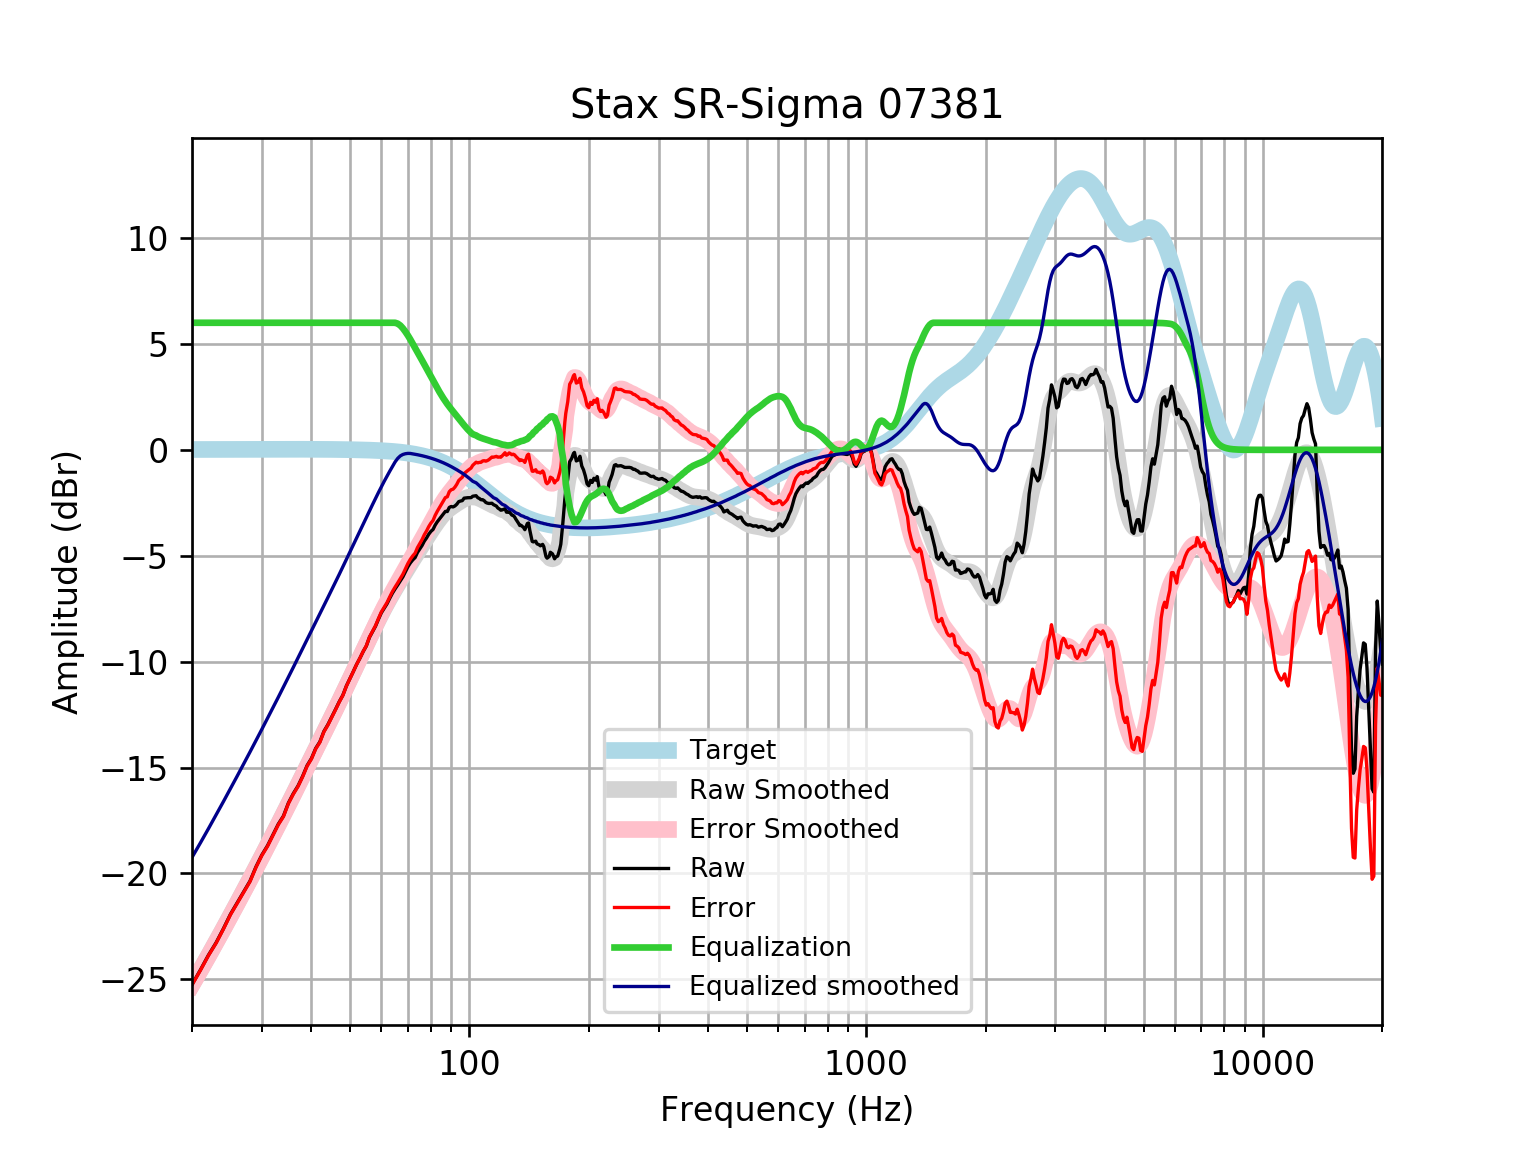

Values plotted in this chart, from the file beside it:
frequency, raw, error, smoothed, error_smoothed, equalization, equalized_raw, equalized_smoothed, target
20, -25.25, -25.27, -25.24, -25.26, 6, -19.25, -19.24, 0.01648
21, -24.56, -24.57, -24.56, -24.57, 6.0, -18.56, -18.56, 0.01765
22, -23.86, -23.88, -23.89, -23.91, 6.0, -17.86, -17.89, 0.01876
23, -23.27, -23.29, -23.24, -23.26, 6, -17.27, -17.24, 0.01983
24, -22.61, -22.63, -22.61, -22.63, 6, -16.61, -16.61, 0.02084
25, -21.93, -21.95, -22, -22.02, 6, -15.93, -16, 0.02179
26, -21.39, -21.41, -21.4, -21.42, 6.0, -15.39, -15.4, 0.02269
27, -20.86, -20.89, -20.83, -20.85, 6.0, -14.86, -14.83, 0.02353
28, -20.36, -20.39, -20.27, -20.29, 6.0, -14.36, -14.27, 0.02431
29, -19.68, -19.71, -19.72, -19.75, 6, -13.68, -13.72, 0.02502
30, -19.13, -19.15, -19.19, -19.22, 6.0, -13.13, -13.19, 0.02566
31, -18.69, -18.72, -18.68, -18.7, 6, -12.69, -12.68, 0.02622
32, -18.17, -18.2, -18.17, -18.2, 6, -12.17, -12.17, 0.02668
33, -17.67, -17.7, -17.68, -17.71, 6.0, -11.67, -11.68, 0.02704
34, -17.29, -17.32, -17.2, -17.23, 6, -11.29, -11.2, 0.02728
35, -16.67, -16.7, -16.73, -16.76, 6, -10.67, -10.73, 0.0274
36, -16.23, -16.26, -16.27, -16.3, 6, -10.23, -10.27, 0.02739
37, -15.87, -15.89, -15.82, -15.85, 6.0, -9.867, -9.822, 0.02723
38, -15.41, -15.44, -15.38, -15.41, 6, -9.413, -9.384, 0.02692
39, -14.91, -14.93, -14.96, -14.98, 6.0, -8.908, -8.956, 0.02644
40, -14.57, -14.59, -14.54, -14.57, 6, -8.569, -8.539, 0.02579
41, -14.09, -14.12, -14.13, -14.16, 6, -8.094, -8.133, 0.02496
42, -13.79, -13.81, -13.74, -13.76, 6, -7.785, -7.738, 0.02393
43, -13.29, -13.31, -13.35, -13.37, 6.0, -7.292, -7.352, 0.02272
44, -12.98, -13, -12.97, -13, 6.0, -6.975, -6.974, 0.0213
45, -12.61, -12.63, -12.6, -12.62, 6, -6.612, -6.603, 0.01967
46, -12.25, -12.27, -12.24, -12.26, 6.0, -6.253, -6.238, 0.01783
47, -11.89, -11.91, -11.88, -11.89, 6.0, -5.892, -5.878, 0.01577
48, -11.58, -11.6, -11.52, -11.54, 6.0, -5.582, -5.522, 0.01347
49, -11.14, -11.16, -11.17, -11.18, 6, -5.144, -5.171, 0.01094
50, -10.81, -10.81, -10.83, -10.83, 6.0, -4.805, -4.826, 0.008144
51, -10.46, -10.47, -10.49, -10.49, 6.0, -4.464, -4.487, 0.00508
52, -10.13, -10.13, -10.15, -10.16, 6, -4.126, -4.154, 0.001724
53, -9.835, -9.833, -9.828, -9.826, 6, -3.835, -3.828, -0.001946
54, -9.524, -9.518, -9.508, -9.503, 6, -3.524, -3.508, -0.005958
55, -9.261, -9.25, -9.195, -9.185, 6.0, -3.261, -3.195, -0.01034
56, -8.855, -8.84, -8.889, -8.873, 6, -2.855, -2.889, -0.01514
57, -8.586, -8.565, -8.589, -8.569, 6, -2.586, -2.589, -0.02038
58, -8.33, -8.304, -8.298, -8.272, 6.0, -2.33, -2.298, -0.02611
59, -8, -7.968, -8.017, -7.985, 6, -2, -2.017, -0.03238
60, -7.695, -7.656, -7.747, -7.708, 6, -1.695, -1.747, -0.03925
61, -7.477, -7.43, -7.489, -7.443, 6, -1.477, -1.489, -0.04675
62, -7.271, -7.216, -7.244, -7.189, 6, -1.271, -1.244, -0.05496
63, -7.008, -6.944, -7.01, -6.946, 6, -1.008, -1.01, -0.06393
64, -6.765, -6.691, -6.786, -6.712, 6, -0.7645, -0.7856, -0.07373
65, -6.563, -6.478, -6.569, -6.485, 6.0, -0.5627, -0.5694, -0.08441
66, -6.376, -6.28, -6.36, -6.264, 5.958, -0.4176, -0.4013, -0.09603
67, -6.181, -6.073, -6.155, -6.047, 5.87, -0.3109, -0.2851, -0.1087
68, -5.996, -5.873, -5.956, -5.833, 5.738, -0.2579, -0.2181, -0.1224
69, -5.758, -5.621, -5.761, -5.623, 5.577, -0.1808, -0.1831, -0.1372
70, -5.521, -5.368, -5.57, -5.416, 5.402, -0.1192, -0.1675, -0.1533
71, -5.338, -5.168, -5.383, -5.212, 5.212, -0.126, -0.1706, -0.1706
72, -5.196, -5.007, -5.2, -5.011, 5.011, -0.185, -0.1892, -0.1892
73, -5.086, -4.877, -5.022, -4.812, 4.812, -0.2737, -0.2092, -0.2092
74, -4.847, -4.616, -4.846, -4.615, 4.615, -0.2312, -0.2306, -0.2305
75, -4.683, -4.429, -4.673, -4.42, 4.42, -0.2633, -0.2535, -0.2534
76, -4.517, -4.239, -4.503, -4.225, 4.225, -0.2917, -0.2778, -0.2778
77, -4.311, -4.007, -4.335, -4.031, 4.031, -0.2796, -0.3037, -0.3037
78, -4.163, -3.831, -4.17, -3.839, 3.839, -0.3233, -0.3312, -0.3312
79, -3.985, -3.625, -4.009, -3.649, 3.649, -0.3363, -0.3604, -0.3603
... 553 more rows
